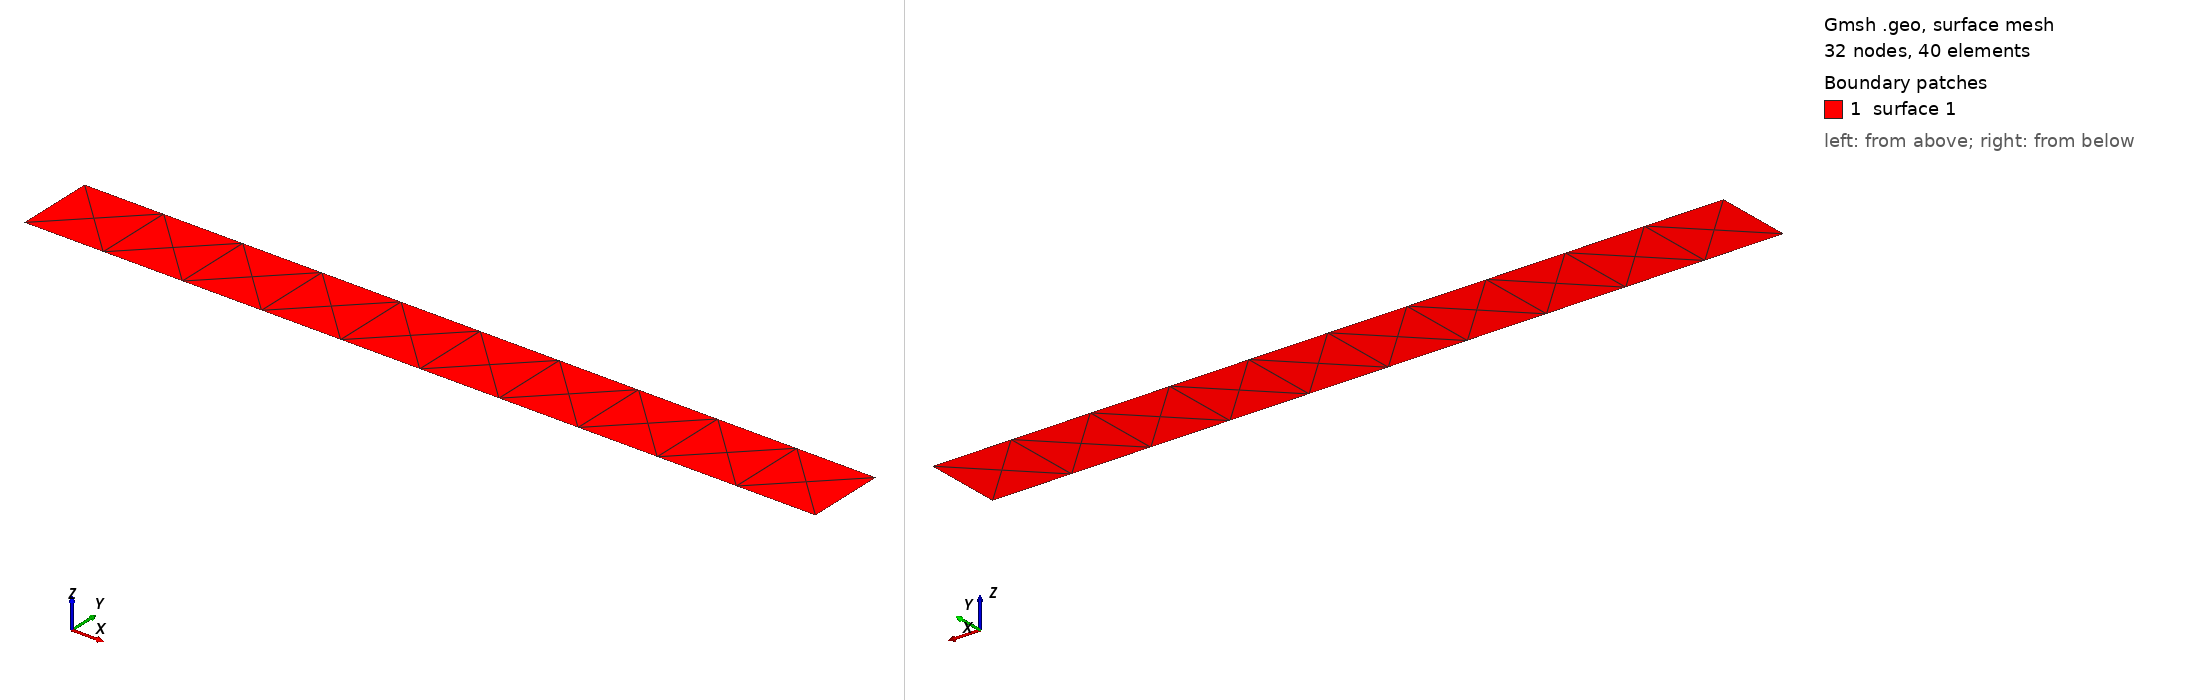

Gmsh geometry script, surface-meshed: 32 nodes, 40 surface elements. Boundary patches (legend numbers): 1 surface 1. Left view from above one corner, right view from below the opposite corner. The script declares no physical surfaces, so the legend lists its geometric surfaces. The drawing asked Gmsh for element sizes between 1% and 20% of the model's largest extent; the script's own settings can give other sizes.

=== fence4.geo (drawn) ===
//+
SetFactory("OpenCASCADE");
Rectangle(1) = {0.26, 0.0, 0.2174, 0.2614, 0.026, 0};
